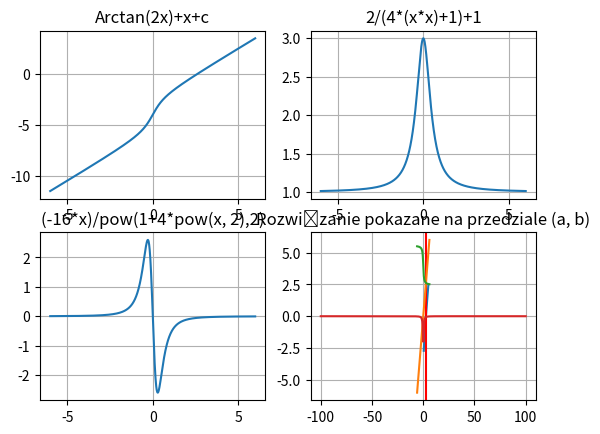

The script that saved this image:
import numpy as np
import matplotlib.pyplot as plt

def funkcja(x, c):
    return np.arctan(2*x) + c + x

def pochodna(x):
    return 2/(4*(x*x)+1)+1

def pprzegiecia(x):
    return (-16*x)/pow(1+4*pow(x, 2),2)

def metoda_newtona(x, c):
    return x - funkcja(x, c)/pochodna(x)

def punkt_staly(x, c):
    return -np.arctan(2*x)-c

def pochodna_stalego(x):
    return -2/(1+4*x*x)

show_data = 1

epsilon = 1.0e-7
bstart = 5
astart = 0.5
dystart = 0.1
imax = 1000
istart = 0
c = -4
pi = np.pi
metody = ["newtona", "bisekcji", "punktu stalego"]
xes = np.arange(astart, bstart, 0.01)

for metoda in metody:
    a=astart
    b=bstart
    dy=dystart
    i = istart
    if metoda == "newtona":
        if a > b:
            print("Początek przedziału nie może być większy od jego konca")
            exit(1)
        elif funkcja(a, c)*funkcja(b, c)>0:
            print('Brak jednego miejsca zerowego w przedziale')
            exit(1)
        elif pochodna(a)*pochodna(b)<0:
            print("pierwsza pochodna nie ma stałego znaku wiec newton nie działa")
            continue
        elif pprzegiecia(a)*pprzegiecia(b)<0:
            print("druga pochodna nie ma stałego znaku wiec newton nie działa")
            continue

        while dy > epsilon and i < imax:
            x = metoda_newtona(a, c)
            if show_data:
                print(x)
            dy = abs(funkcja(x, c))
            a = x
            i += 1

    elif metoda == "bisekcji":
        if a > b:
            print("Początek przedziału nie może być większy od jego konca")
            exit(10)
        elif funkcja(a, c)*funkcja(b, c)>0:
            print('Brak jednego miejsca zerowego w przedziale')
            exit(1)
        while dy > epsilon and i < imax:
            x = (a+b)/2
            if funkcja(a, c) * funkcja(x, c) < 0:
                b = x
            elif funkcja(a, c) * funkcja(x, c) > 0:
                a = x
            if show_data:
                print(x)
            dy = abs(b-a)
            i += 1            

    elif metoda == "punktu stalego":
        if a > b:
            print("Początek przedziału nie może być większy od jego konca")
            exit(10)
        elif funkcja(a, c)*funkcja(b, c)>0:
            print('Brak jednego miejsca zerowego w przedziale')
            exit(1)
        while dy > epsilon and i < imax:
            z = punkt_staly(a, c)
            if show_data:
                print(z)
            dy = abs(a-z)
            a = z
            i += 1   
    print("Miejsce zerowe z podaną dokładnością minimalną używając metody {} znajduje sie w miejscu {} po {} krokach".format(metoda, a, i))



fig, axs = plt.subplots(2, 2)
full = np.arange(-6, 6, 0.01)
axs[0, 0].plot(full, funkcja(full, c))
axs[0, 1].plot(full, pochodna(full))
axs[1, 0].plot(full, pprzegiecia(full))
axs[1, 1].plot(xes, funkcja(xes, c))
axs[1, 1].axvline(a, color="red")
axs[0, 0].set(title="Arctan(2x)+x+c")
axs[0, 1].set(title="2/(4*(x*x)+1)+1")
axs[1, 0].set(title="(-16*x)/pow(1+4*pow(x, 2),2)")
axs[1, 1].set(title="Rozwiązanie pokazane na przedziale (a, b)")
axs[0, 0].grid(True)
axs[1, 0].grid(True)
axs[0, 1].grid(True)
axs[1, 1].grid(True)
plt.show()
plt.plot(full, full)
plt.plot(full, punkt_staly(full, c))
plt.grid(True)
plt.show()
plt.plot(np.arange(-100, 100, 0.01), pochodna_stalego(np.arange(-100, 100, 0.01)))
plt.grid(True)
plt.show()